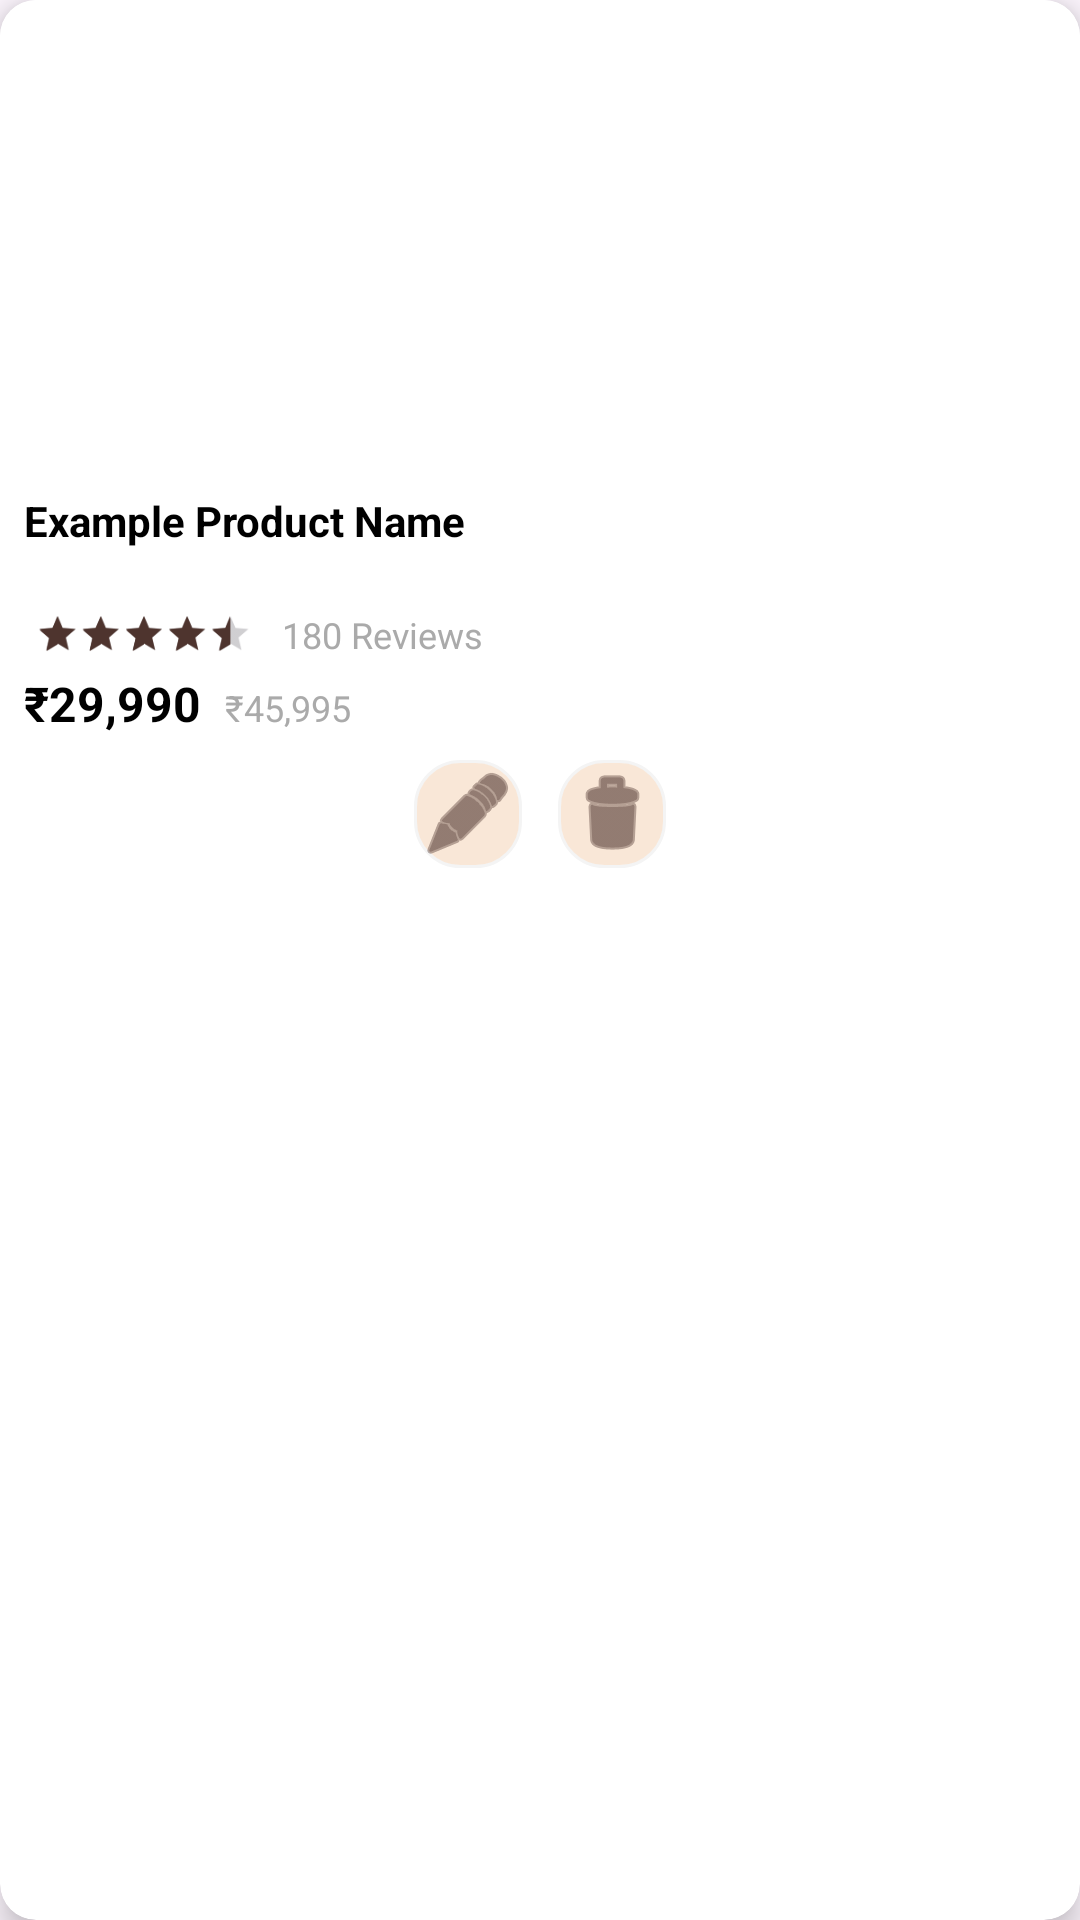

Here is an Android app screen rendered from its layout file. Give the layout XML and the strings, colors and styles it references.
<!-- AndroidManifest.xml: application theme Theme.CaffeeBorcelle -->
<!-- res/layout/activity_management_product_all_blueprint.xml -->
<?xml version="1.0" encoding="utf-8"?>
<androidx.cardview.widget.CardView xmlns:android="http://schemas.android.com/apk/res/android"
    xmlns:app="http://schemas.android.com/apk/res-auto"
    xmlns:tools="http://schemas.android.com/tools"
    android:id="@+id/main"
    android:layout_width="180dp"
    android:layout_height="wrap_content"
    android:layout_margin="8dp"
    app:cardCornerRadius="12dp"
    app:cardElevation="6dp"
    android:background="@color/cafe_bg"
    app:strokeColor="@color/brownDark"
    tools:context=".management_product_all_blueprint">


    <LinearLayout
        android:layout_width="match_parent"
        android:layout_height="wrap_content"
        android:orientation="vertical"
        android:background="@android:color/white"
        app:strokeColor="@color/cafe_bg"
        android:padding="8dp">

        
        <FrameLayout
            android:layout_width="match_parent"
            android:layout_height="150dp">

            <ImageView
                android:id="@+id/HomeItemImage"
                android:layout_width="match_parent"
                android:layout_height="match_parent"
                android:scaleType="centerCrop"
                android:adjustViewBounds="true"
                tools:srcCompat="@tools:sample/backgrounds/scenic" />

            
            <TextView
                android:id="@+id/DiscountPercent"
                android:layout_width="wrap_content"
                android:layout_height="wrap_content"
                android:paddingHorizontal="6dp"
                android:paddingVertical="2dp"
                android:text="@string/DiscountPercent"
                android:textColor="@android:color/white"
                android:textStyle="bold"
                android:textSize="12sp"
                android:layout_gravity="top|start"
                android:layout_margin="6dp" />
        </FrameLayout>

        
        <TextView
            android:id="@+id/ProductName"
            android:layout_width="match_parent"
            android:layout_height="wrap_content"
            android:ellipsize="end"
            android:lines="2"
            android:text="@string/ProductName"
            android:textColor="@android:color/black"
            android:textSize="14sp"
            android:textStyle="bold"
            android:layout_marginTop="6dp" />

        
        <LinearLayout
            android:layout_width="wrap_content"
            android:layout_height="wrap_content"
            android:orientation="horizontal"
            android:layout_marginTop="4dp"
            android:gravity="center_vertical">

            <RatingBar
                android:id="@+id/ProductRating"
                style="?android:attr/ratingBarStyleSmall"
                android:layout_width="wrap_content"
                android:layout_height="wrap_content"
                android:numStars="5"
                android:stepSize="0.5"
                android:rating="4.5"
                android:isIndicator="true"
                android:scaleX="0.9"
                android:scaleY="0.9" />

            <TextView
                android:id="@+id/ProductReviews"
                android:layout_width="wrap_content"
                android:layout_height="wrap_content"
                android:layout_marginStart="6dp"
                android:text="@string/ProductReviews"
                android:textColor="@android:color/darker_gray"
                android:textSize="12sp" />
        </LinearLayout>

        
        <LinearLayout
            android:layout_width="match_parent"
            android:layout_height="wrap_content"
            android:orientation="horizontal"
            android:layout_marginTop="4dp">

            <TextView
                android:id="@+id/ProductPrice"
                android:layout_width="wrap_content"
                android:layout_height="wrap_content"
                android:text="@string/ProductPrice"
                android:textColor="@android:color/black"
                android:textStyle="bold"
                android:textSize="16sp" />

            <TextView
                android:id="@+id/OriginalPrice"
                android:layout_width="wrap_content"
                android:layout_height="wrap_content"
                android:layout_marginStart="8dp"
                android:text="@string/OriginalPrice"
                android:textColor="@android:color/darker_gray"
                android:textSize="12sp" />
        </LinearLayout>

        
        <LinearLayout
            android:layout_width="match_parent"
            android:layout_height="wrap_content"
            android:orientation="horizontal"
            android:gravity="center"
            android:layout_marginTop="8dp">

            <ImageButton
                android:id="@+id/EditButton"
                android:layout_width="36dp"
                android:layout_height="36dp"
                android:background="@drawable/shape_edittext"
                android:src="@android:drawable/ic_menu_edit"
                android:contentDescription="@string/EditButton"
                android:layout_marginEnd="12dp"
                app:tint="@color/brownDark" />

            <ImageButton
                android:id="@+id/DeleteButton"
                android:layout_width="36dp"
                android:layout_height="36dp"
                android:background="@drawable/shape_edittext"
                android:src="@android:drawable/ic_menu_delete"
                android:contentDescription="@string/DeleteButton"
                app:tint="@color/brownDark" />
        </LinearLayout>

    </LinearLayout>
</androidx.cardview.widget.CardView>
<!-- resources referenced by this layout -->
<resources>
  <color name="brownDark">#4E342E</color>
  <color name="cafe_bg">#F4E3D4</color>
  <!-- drawable shape_edittext (drawable) -->
  <?xml version="1.0" encoding="utf-8"?>
  <shape xmlns:android="http://schemas.android.com/apk/res/android">
      <solid android:color="@color/coffee_warm_cream"/>
      <corners android:radius="15dp"/>
      <stroke android:color="#f4f4f4" android:width="1dp"/>
  </shape>
  <string name="DeleteButton">Delete</string>
  <string name="DiscountPercent">-70%</string>
  <string name="EditButton">Edit</string>
  <string name="OriginalPrice">₹45,995</string>
  <string name="ProductName">Example Product Name</string>
  <string name="ProductPrice">₹29,990</string>
  <string name="ProductReviews">180 Reviews</string>
  <style name="Theme.CaffeeBorcelle" parent="Base.Theme.CaffeeBorcelle" />
  <color name="coffee_warm_cream">#F9E7D7</color>
  <style name="Base.Theme.CaffeeBorcelle" parent="Theme.Material3.Light.NoActionBar">
  
          
          <item name="colorPrimary">@color/brownDark</item>
          <item name="colorOnPrimary">@color/white</item>
  
          
          <item name="colorSecondary">@color/brownDark</item>
          <item name="colorOnSecondary">@color/white</item>
  
          
          <item name="colorOnBackground">@color/black</item>
          <item name="colorSurface">@color/white</item>
          <item name="colorOnSurface">@color/black</item>
  
          
          <item name="materialButtonStyle">@style/BrownButton</item>
  
      </style>
  <color name="white">#FFFFFFFF</color>
  <color name="black">#FF000000</color>
  <style name="BrownButton" parent="Widget.Material3.Button">
          <item name="backgroundTint">@color/brownDark</item>
          <item name="android:textColor">@color/white</item>
      </style>
</resources>
